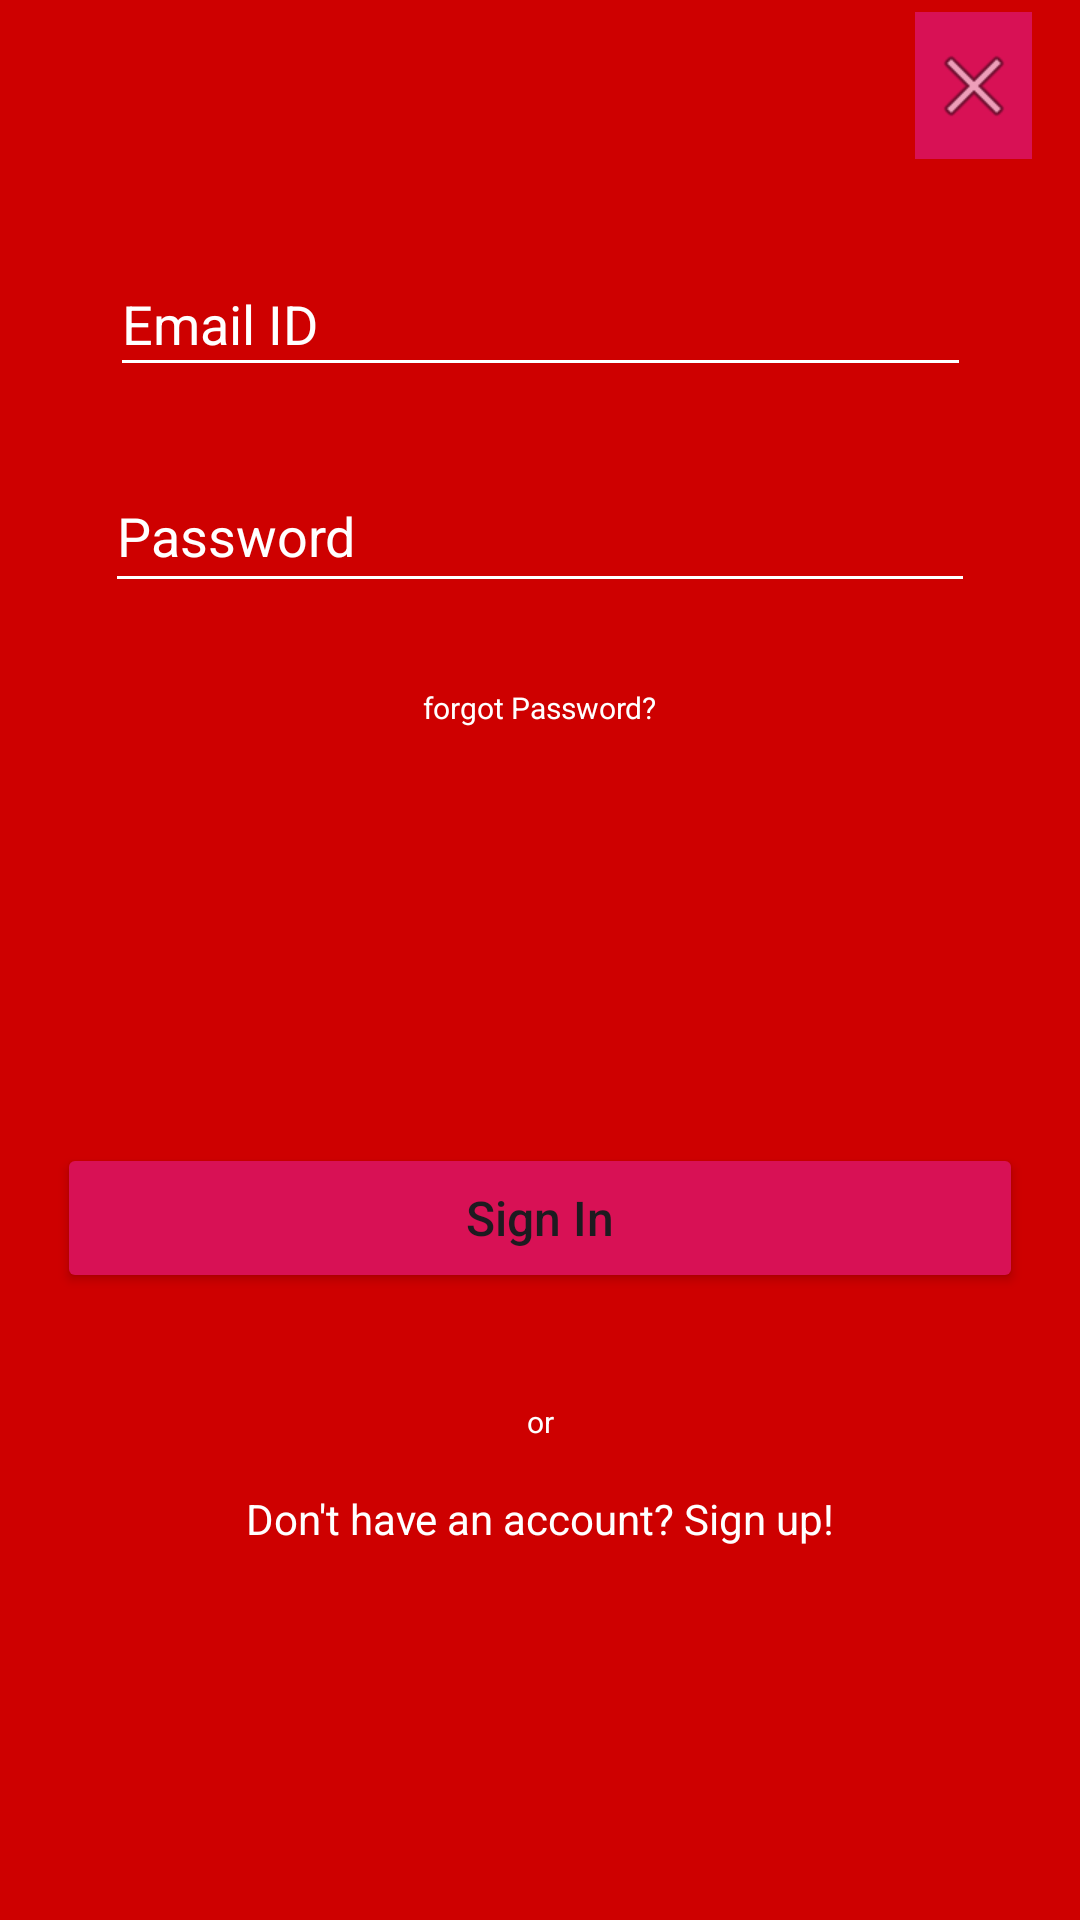

This screen was rendered from an Android layout file. Write that file and the resources it references.
<!-- AndroidManifest.xml: application theme Theme.NewEra -->
<!-- res/layout/fragment_sign_in.xml -->
<?xml version="1.0" encoding="utf-8"?>
<FrameLayout xmlns:android="http://schemas.android.com/apk/res/android"
    xmlns:tools="http://schemas.android.com/tools"
    android:layout_width="match_parent"
    android:layout_height="match_parent"
    xmlns:app="http://schemas.android.com/apk/res-auto"
    tools:context=".SignInFragment"
    android:background="@color/colorPrimary">


    <androidx.constraintlayout.widget.ConstraintLayout
        android:layout_width="match_parent"
        android:layout_height="match_parent">


        <EditText
            android:id="@+id/sign_in_email"
            android:layout_width="287dp"
            android:layout_height="45dp"
            android:layout_marginStart="36dp"
            android:layout_marginTop="84dp"
            android:layout_marginEnd="36dp"
            android:backgroundTint="@color/colorAccent"
            android:ems="10"
            android:hint="Email ID"
            android:inputType="textEmailAddress"
            android:textColor="@color/colorAccent"
            android:textColorHint="@color/colorAccent"
            app:layout_constraintEnd_toEndOf="parent"
            app:layout_constraintStart_toStartOf="parent"
            app:layout_constraintTop_toTopOf="parent" />

        <EditText
            android:id="@+id/sing_in_password"
            android:layout_width="290dp"
            android:layout_height="48dp"
            android:layout_marginStart="32dp"
            android:layout_marginTop="24dp"
            android:layout_marginEnd="32dp"
            android:backgroundTint="@color/colorAccent"
            android:ems="10"
            android:hint="Password"
            android:inputType="textPassword"
            android:textColor="@color/colorAccent"
            android:textColorHint="@color/colorAccent"
            app:layout_constraintEnd_toEndOf="parent"
            app:layout_constraintStart_toStartOf="parent"
            app:layout_constraintTop_toBottomOf="@+id/sign_in_email" />

        <TextView
            android:id="@+id/sing_in_forgot_password"
            android:layout_width="wrap_content"
            android:layout_height="wrap_content"
            android:layout_marginTop="28dp"
            android:text="forgot Password?"
            android:textColor="@color/colorAccent"
            android:textSize="10dp"
            app:layout_constraintEnd_toEndOf="parent"
            app:layout_constraintStart_toStartOf="parent"
            app:layout_constraintTop_toBottomOf="@+id/sing_in_password" />

        <Button
            android:id="@+id/sign_in_btn"
            android:layout_width="322dp"
            android:layout_height="50dp"
            android:layout_marginTop="180dp"
            android:backgroundTint="@color/red"
            android:text="Sign In"
            android:textAllCaps="false"
            android:textSize="16dp"
            app:layout_constraintEnd_toEndOf="parent"
            app:layout_constraintStart_toStartOf="parent"
            app:layout_constraintTop_toBottomOf="@+id/sing_in_password" />

        <TextView
            android:id="@+id/textView2"
            android:layout_width="wrap_content"
            android:layout_height="wrap_content"
            android:layout_marginTop="36dp"
            android:text="or"
            android:textColor="@color/colorAccent"
            android:textSize="10dp"
            app:layout_constraintEnd_toEndOf="parent"
            app:layout_constraintStart_toStartOf="parent"
            app:layout_constraintTop_toBottomOf="@+id/sign_in_btn" />

        <TextView
            android:id="@+id/tv_dont_have_account"
            android:layout_width="wrap_content"
            android:layout_height="wrap_content"
            android:layout_marginTop="16dp"
            android:text="Don't have an account? Sign up!"
            android:textColor="@color/colorAccent"
            app:layout_constraintEnd_toEndOf="parent"
            app:layout_constraintStart_toStartOf="parent"
            app:layout_constraintTop_toBottomOf="@+id/textView2" />

        <ProgressBar
            android:id="@+id/sign_in_progressbar"
            style="?android:attr/progressBarStyle"
            android:layout_width="56dp"
            android:layout_height="43dp"
            android:layout_marginTop="84dp"
            app:layout_constraintEnd_toEndOf="parent"
            app:layout_constraintStart_toStartOf="parent"
            app:layout_constraintTop_toBottomOf="@+id/sing_in_password"
            tools:visibility="invisible" />


        <ImageButton
            android:id="@+id/sign_in_close_button"
            android:layout_width="39dp"
            android:layout_height="49dp"
            android:layout_marginTop="4dp"
            android:layout_marginEnd="16dp"
            android:background="@color/red"
            android:src="@android:drawable/ic_menu_close_clear_cancel"
            app:layout_constraintEnd_toEndOf="parent"
            app:layout_constraintTop_toTopOf="parent" />
    </androidx.constraintlayout.widget.ConstraintLayout>
</FrameLayout>
<!-- resources referenced by this layout -->
<resources>
  <color name="colorAccent">#FFFFFF</color>
  <color name="colorPrimary">#CE0000</color>
  <color name="red">#D81155</color>
  <style name="Theme.NewEra" parent="Base.Theme.NewEra" />
  <style name="Base.Theme.NewEra" parent="Theme.Material3.DayNight.NoActionBar">
          
          
      </style>
</resources>
